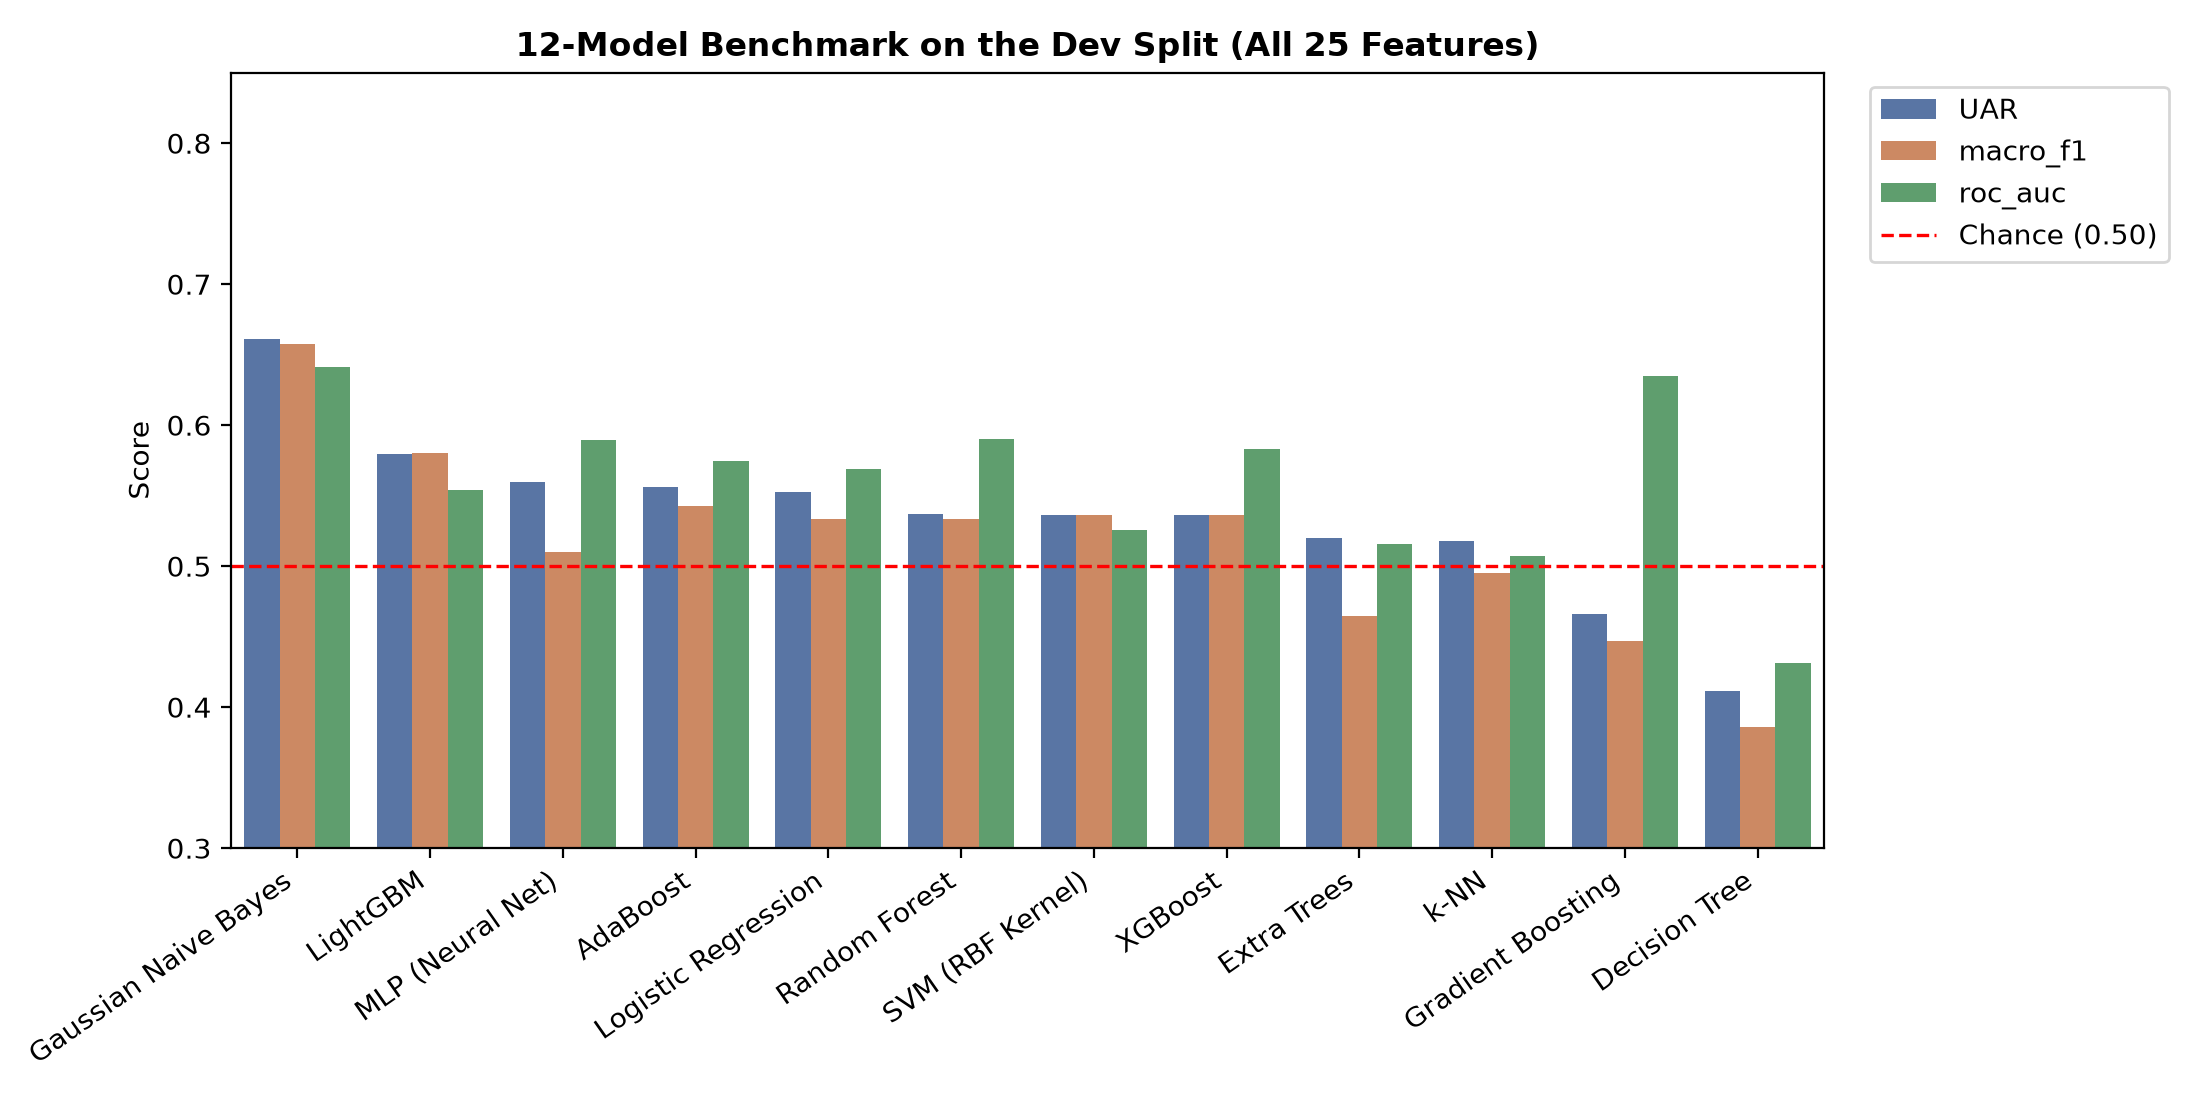

Source data for this figure (header and first rows):
model, accuracy, UAR, macro_f1, f1_depressed, f1_not, precision_depressed, recall_depressed, recall_not, roc_auc, latency_ms
Gaussian Naive Bayes, 0.6857, 0.6612, 0.6578, 0.56, 0.7556, 0.5385, 0.5833, 0.7391, 0.6413, 0.04312
LightGBM, 0.6571, 0.5797, 0.58, 0.4, 0.76, 0.5, 0.3333, 0.8261, 0.5543, 0.09154
MLP (Neural Net), 0.5943, 0.5598, 0.5099, 0.3989, 0.621, 0.4433, 0.45, 0.6696, 0.5891, 0.0635
AdaBoost, 0.6571, 0.5558, 0.5426, 0.3137, 0.7714, 0.48, 0.2333, 0.8783, 0.5746, 0.1537
Logistic Regression, 0.5429, 0.5525, 0.5333, 0.4667, 0.6, 0.3889, 0.5833, 0.5217, 0.5688, 0.03981
Random Forest, 0.6171, 0.5373, 0.5337, 0.3371, 0.7303, 0.4203, 0.2833, 0.7913, 0.5899, 0.3864
SVM (RBF Kernel), 0.6, 0.5362, 0.536, 0.3636, 0.7083, 0.4, 0.3333, 0.7391, 0.5254, 0.03635
XGBoost, 0.6, 0.5362, 0.536, 0.3636, 0.7083, 0.4, 0.3333, 0.7391, 0.5833, 0.09127
Extra Trees, 0.6571, 0.5199, 0.4643, 0.1429, 0.7857, 0.5, 0.08333, 0.9565, 0.5159, 0.3875
k-NN, 0.6286, 0.5181, 0.495, 0.2353, 0.7547, 0.4, 0.1667, 0.8696, 0.5072, 0.6174
Dummy (chance floor), 0.6571, 0.5, 0.3966, 0.0, 0.7931, 0.0, 0.0, 1.0, 0.5, 0.04344
Gradient Boosting, 0.5657, 0.4663, 0.4469, 0.1906, 0.7032, 0.2619, 0.15, 0.7826, 0.6348, 0.07133
Decision Tree, 0.5143, 0.4112, 0.386, 0.1053, 0.6667, 0.1429, 0.08333, 0.7391, 0.4312, 0.03481
